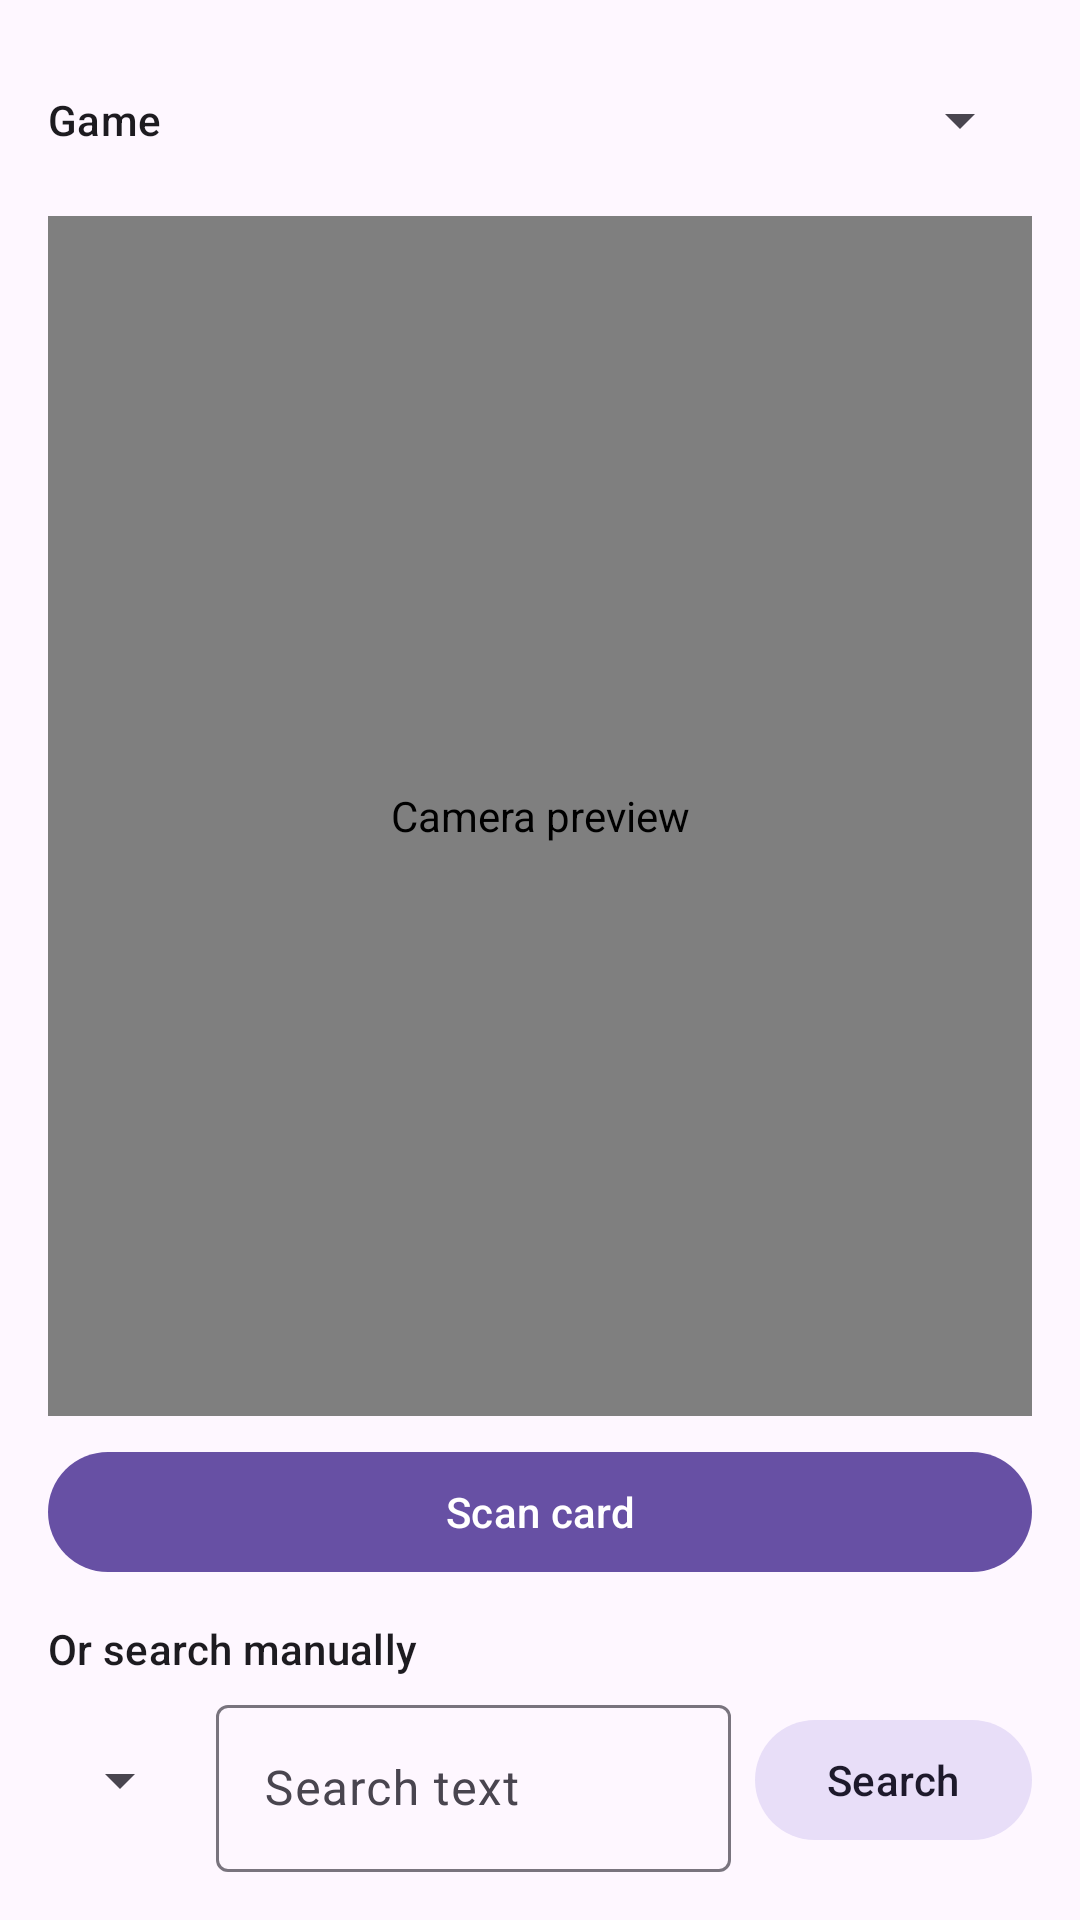

Layout XML and referenced resources for this Android screen:
<!-- AndroidManifest.xml: application theme Theme.TCGManager -->
<!-- res/layout/fragment_scan.xml -->
<?xml version="1.0" encoding="utf-8"?>
<LinearLayout xmlns:android="http://schemas.android.com/apk/res/android"
    xmlns:tools="http://schemas.android.com/tools"
    android:layout_width="match_parent"
    android:layout_height="match_parent"
    android:orientation="vertical"
    android:padding="16dp"
    tools:context=".ui.scan.ScanFragment">

    <LinearLayout
        android:layout_width="match_parent"
        android:layout_height="wrap_content"
        android:gravity="center_vertical"
        android:orientation="horizontal">

        <TextView
            android:layout_width="wrap_content"
            android:layout_height="wrap_content"
            android:layout_marginEnd="8dp"
            android:text="@string/scan_game_label"
            android:textAppearance="?attr/textAppearanceLabelLarge" />

        <Spinner
            android:id="@+id/game_spinner"
            android:layout_width="0dp"
            android:layout_height="48dp"
            android:layout_weight="1" />
    </LinearLayout>

    <androidx.camera.view.PreviewView
        android:id="@+id/preview_view"
        android:layout_width="match_parent"
        android:layout_height="0dp"
        android:layout_marginTop="8dp"
        android:layout_weight="1"
        android:contentDescription="@string/scan_preview_description" />

    <com.google.android.material.button.MaterialButton
        android:id="@+id/scan_button"
        android:layout_width="match_parent"
        android:layout_height="wrap_content"
        android:layout_marginTop="8dp"
        android:text="@string/scan_button" />

    <TextView
        android:layout_width="match_parent"
        android:layout_height="wrap_content"
        android:layout_marginTop="12dp"
        android:text="@string/scan_manual_label"
        android:textAppearance="?attr/textAppearanceLabelLarge" />

    <LinearLayout
        android:layout_width="match_parent"
        android:layout_height="wrap_content"
        android:layout_marginTop="4dp"
        android:gravity="center_vertical"
        android:orientation="horizontal">

        <Spinner
            android:id="@+id/search_type_spinner"
            android:layout_width="wrap_content"
            android:layout_height="48dp" />

        <com.google.android.material.textfield.TextInputLayout
            android:layout_width="0dp"
            android:layout_height="wrap_content"
            android:layout_marginHorizontal="8dp"
            android:layout_weight="1"
            android:hint="@string/scan_query_hint">

            <com.google.android.material.textfield.TextInputEditText
                android:id="@+id/query_input"
                android:layout_width="match_parent"
                android:layout_height="wrap_content"
                android:imeOptions="actionSearch"
                android:inputType="text"
                android:maxLines="1" />
        </com.google.android.material.textfield.TextInputLayout>

        <com.google.android.material.button.MaterialButton
            android:id="@+id/search_button"
            style="@style/Widget.Material3.Button.TonalButton"
            android:layout_width="wrap_content"
            android:layout_height="wrap_content"
            android:text="@string/scan_search_button" />
    </LinearLayout>

    <com.google.android.material.progressindicator.LinearProgressIndicator
        android:id="@+id/progress"
        android:layout_width="match_parent"
        android:layout_height="wrap_content"
        android:layout_marginTop="8dp"
        android:indeterminate="true"
        android:visibility="gone" />

    <TextView
        android:id="@+id/status_text"
        android:layout_width="match_parent"
        android:layout_height="wrap_content"
        android:layout_marginTop="4dp"
        android:maxLines="5"
        android:textAppearance="?attr/textAppearanceBodySmall"
        android:visibility="gone" />
</LinearLayout>
<!-- resources referenced by this layout -->
<resources>
  <string name="scan_button">Scan card</string>
  <string name="scan_game_label">Game</string>
  <string name="scan_manual_label">Or search manually</string>
  <string name="scan_preview_description">Camera preview</string>
  <string name="scan_query_hint">Search text</string>
  <string name="scan_search_button">Search</string>
  <style name="Theme.TCGManager" parent="Base.Theme.TCGManager" />
  <style name="Base.Theme.TCGManager" parent="Theme.Material3.DayNight.NoActionBar">
          
          
      </style>
</resources>
